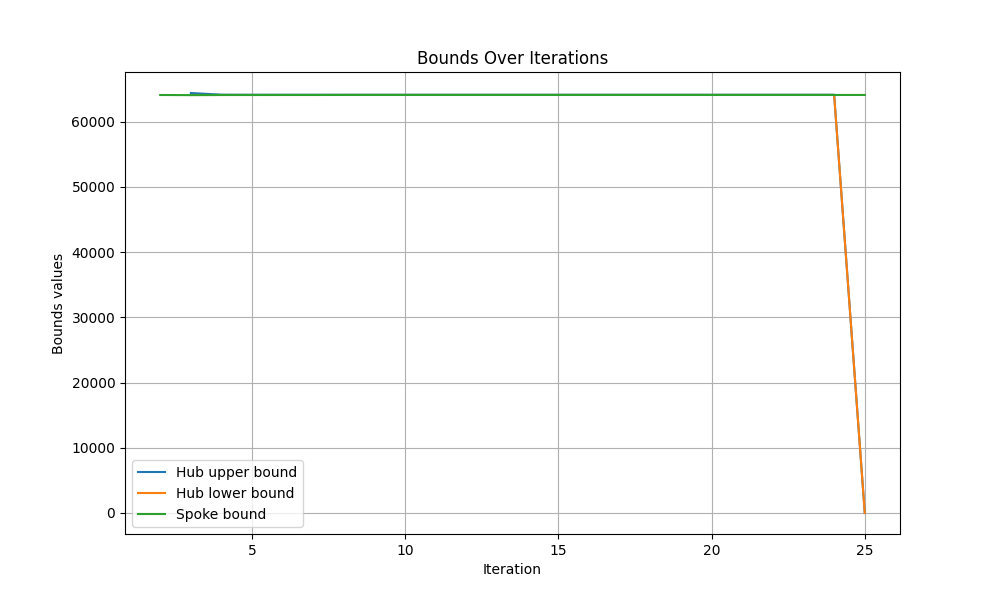

Values plotted in this chart, from the file beside it:
iteration, hub upper bound, hub lower bound, spoke bound
1, , , 
2, inf, -inf, 64108
3, 64414, 64108, 64089
4, 64157, 64108, 64106
5, 64143, 64108, 64108
6, 64143, 64108, 64113
7, 64143, 64108, 64113
8, 64143, 64113, 64113
9, 64143, 64113, 64113
10, 64143, 64113, 64113
11, 64143, 64113, 64113
12, 64143, 64113, 64113
13, 64143, 64113, 64113
14, 64143, 64113, 64113
15, 64143, 64113, 64113
16, 64143, 64113, 64113
17, 64143, 64113, 64113
18, 64143, 64113, 64113
19, 64143, 64113, 64113
20, 64143, 64113, 64113
21, 64143, 64113, 64113
22, 64143, 64113, 64113
23, 64143, 64113, 64113
24, 64143, 64113, 64113
25, 0.0, 0.0, 64113
